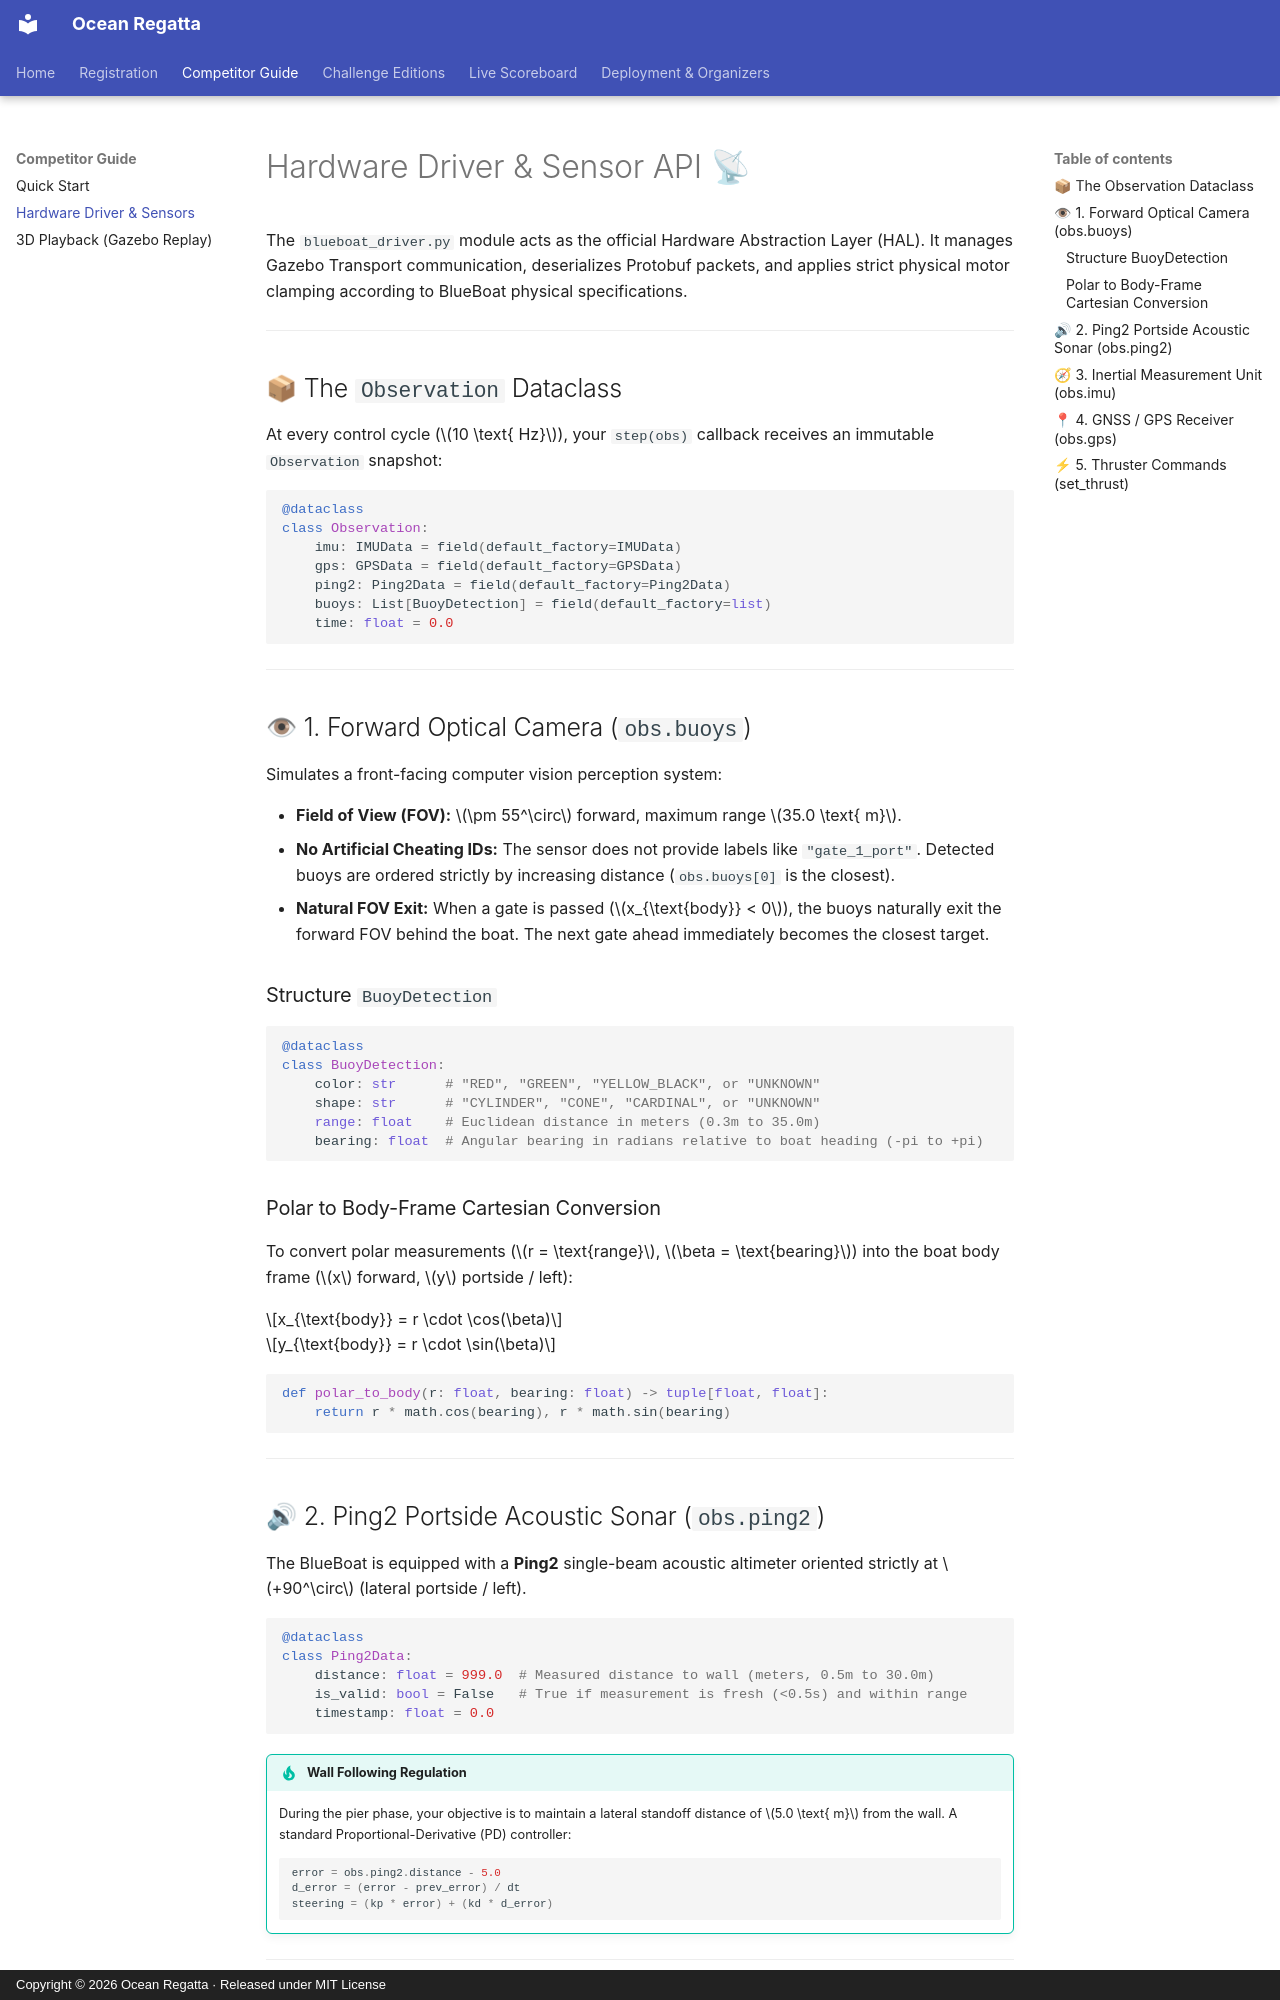

repository: Ocean-Regatta/ocean-regatta.github.io · page: driver_api/index.html · generator: mkdocs · copyright: Copyright © 2026 Ocean Regatta · Released under MIT License

# Hardware Driver & Sensor API 📡

The `blueboat_driver.py` module acts as the official Hardware Abstraction Layer (HAL). It manages Gazebo Transport communication, deserializes Protobuf packets, and applies strict physical motor clamping according to BlueBoat physical specifications.

---

## 📦 The `Observation` Dataclass

At every control cycle ($10 \text{ Hz}$), your `step(obs)` callback receives an immutable `Observation` snapshot:

```python
@dataclass
class Observation:
    imu: IMUData = field(default_factory=IMUData)
    gps: GPSData = field(default_factory=GPSData)
    ping2: Ping2Data = field(default_factory=Ping2Data)
    buoys: List[BuoyDetection] = field(default_factory=list)
    time: float = 0.0
```

---

## 👁 1. Forward Optical Camera (`obs.buoys`)

Simulates a front-facing computer vision perception system:

* **Field of View (FOV):** $\pm 55^\circ$ forward, maximum range $35.0 \text{ m}$.
* **No Artificial Cheating IDs:** The sensor does not provide labels like `"gate_1_port"`. Detected buoys are ordered strictly by increasing distance (`obs.buoys[0]` is the closest).
* **Natural FOV Exit:** When a gate is passed ($x_{\text{body}} < 0$), the buoys naturally exit the forward FOV behind the boat. The next gate ahead immediately becomes the closest target.

### Structure `BuoyDetection`

```python
@dataclass
class BuoyDetection:
    color: str      # "RED", "GREEN", "YELLOW_BLACK", or "UNKNOWN"
    shape: str      # "CYLINDER", "CONE", "CARDINAL", or "UNKNOWN"
    range: float    # Euclidean distance in meters (0.3m to 35.0m)
    bearing: float  # Angular bearing in radians relative to boat heading (-pi to +pi)
```

### Polar to Body-Frame Cartesian Conversion

To convert polar measurements ($r = \text{range}$, $\beta = \text{bearing}$) into the boat body frame ($x$ forward, $y$ portside / left):

$$x_{\text{body}} = r \cdot \cos(\beta)$$

$$y_{\text{body}} = r \cdot \sin(\beta)$$

```python
def polar_to_body(r: float, bearing: float) -> tuple[float, float]:
    return r * math.cos(bearing), r * math.sin(bearing)
```

---

## 🔊 2. Ping2 Portside Acoustic Sonar (`obs.ping2`)

The BlueBoat is equipped with a **Ping2** single-beam acoustic altimeter oriented strictly at $+90^\circ$ (lateral portside / left).

```python
@dataclass
class Ping2Data:
    distance: float = 999.0  # Measured distance to wall (meters, 0.5m to 30.0m)
    is_valid: bool = False   # True if measurement is fresh (<0.5s) and within range
    timestamp: float = 0.0
```

!!! tip "Wall Following Regulation"
    During the pier phase, your objective is to maintain a lateral standoff distance of $5.0 \text{ m}$ from the wall.
    A standard Proportional-Derivative (PD) controller:
    ```python
    error = obs.ping2.distance - 5.0
    d_error = (error - prev_error) / dt
    steering = (kp * error) + (kd * d_error)
    ```

---
